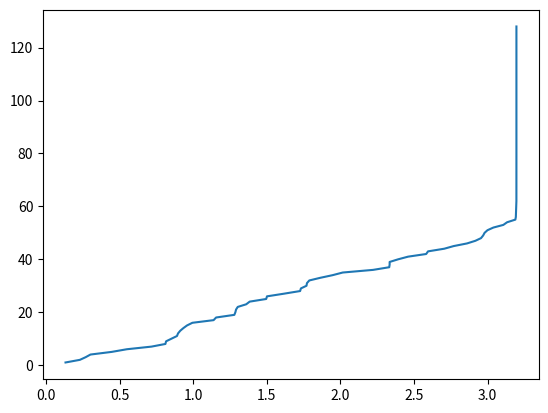

Write the Python code that produced this figure.
# -*- coding: utf-8 -*-
"""
Created on Tue Jan 25 17:46:20 2022

[redacted]
"""
import numpy as np
import matplotlib.pyplot as plt
import random

#%%
#Initialisation

dt=0.001
sig=0.1
beta=1.1
rho=1
k=1
m=2#Number of subgroups per group
N=8#Number of levels in heirarchy including top layer with everyone
n=N-1#



def Boost(x): # x is the array of times
  t=min(x) #find smallest time
  buyer=x.index(t) #find index of buyer
  return(t,buyer)

def Hrarchy_Vect(i):
    vect=np.zeros(N,dtype=int)
    for l in range(N):# l=[0,1,...n]
        vect[l]=i//m**l
    return vect

def PDF(t,k,sig,rho):
    return k*sig**rho*np.exp(-k*sig**rho*t)*dt

def Buy_Probability(s,k=k,sig=sig,rho=rho,beta=beta,dt=dt):
    return k*sig**rho*2**(beta*s)*dt

#%%
#Performing iterations
S_vector_old=np.zeros(m**n)
Change_Times_List=[]
t=0#Initialising time
Finish=0
times=np.array([])#List of times where agents buy
sales=np.array([])#Sales at each time where agents buy
sigmas=sig*np.ones(m**n)# List of sigma values for agents
S_vector=np.zeros(m**n)#List of S values
Hrarchy_Sold_Bool=np.zeros((N,m**n))
Hrarchy_Sold_Numbers=np.zeros((N,m**n))

"""
Need to initialise buy_time array - so first buy-time array

"""

TimeArray=[-np.log(1-random.random())/(k*sig**rho) for i in range(m**n)] #Generate times from distribution


while Finish==0:
    ##############################################
    
    #This bit creates list of indices of agents who haven't sold
    #This could be streamlined with new boost method, but we'll do that later. 
    UnsoldAgntsInds=np.array([],dtype=int)
    for i in range(m**n):
        if Hrarchy_Sold_Bool[0][i]==0:
            UnsoldAgntsInds=np.append(UnsoldAgntsInds,i)
            
    t,buyer=Boost(TimeArray)  #Finds smallest time and the buyer index corresponding to that time
    
    Hrarchy_Sold_Bool[0][buyer]=1
    for HrarchyRow in range(N):#[0,1,2,...n]
        #This updates the numerical Hrarchy matrix
        Column=Hrarchy_Vect(buyer)[HrarchyRow]
        Column=int(Column)
        Hrarchy_Sold_Numbers[HrarchyRow][Column]+=1
    """
    Boost
    -----
    
    List/Array of buy_times from previous iteration or initialisation) known. 
    From list of indices of unsold agents, find smallest time t'. 
    t=t', append this to times array. 
    
    Index of agent with buy time t' is i. Then assert that this guy has sold 
    using:
        
    Hrarchy_Sold_Bool[0][i]=1
    for HrarchyRow in range(N):#[0,1,2,...n]
        #This updates the numerical Hrarchy matrix
        Column=Hrarchy_Vect(i)[HrarchyRow]
        Column=int(Column)
        Hrarchy_Sold_Numbers[HrarchyRow][Column]+=1
    
    Now the code knows this guy has sold. Continue with the origianl code: 
    """
    
    #Getting boolean Hrarchy matrix from numerical matrix
    for i in range(1,N):
        for j in range(m**(n-i)):
            if Hrarchy_Sold_Numbers[i][j]==m**i:
                Hrarchy_Sold_Bool[i][j]=1
    
    #Getting matrix to find S values
    Hrarchy_S=np.zeros((N,m**n))#number of full n-1 order objcts in n ordr obj        
    Hrarchy_S[0]=Hrarchy_Sold_Numbers[0]
    Hrarchy_S[1]=Hrarchy_Sold_Numbers[1]
    for row in range(1,n):
        for i in range(0,m**(n-row)):
            if Hrarchy_S[row][i]==m:
                Hrarchy_S[row+1][i//m]+=1
    
    #This calculates S value vector 
    S_vector=np.zeros(m**n)
    for i in range(m**n):
        Vector_i=Hrarchy_Vect(i)
        S=0
        for j in range(1,N):
            S+=Hrarchy_S[j][Vector_i[j]]
        S_vector[i]=S    
    #This calculates new_sigmas
        sigmas[i]=sig*2**(S_vector[i]*beta/rho)    
    
    """
    Generate new buy times
    ----------------------
    
    S_vector is the list of S values for the agents. E.g. S_vector[3] is the S
    value for the agent with index 3. Perhaps store the previous s vector and 
    compare this to the current S_vector. 
    
    For the agents with changed S_vector values, generate new times. Use the 
    PDF to generate dt. Then add dt to t (which is the time of this iteration)
    - this is their new buy time. 

    

    """
    
    for j in range(len(TimeArray)):
        if S_vector[j]==S_vector_old[j]:  #Does what is described above
            pass
        else: #generates new time using the new sigmas 
            TimeArray[j]=t-(np.log(1-random.random())/(k*sigmas[j]**rho))
    
    ###############################################
    print(t)# Current time 
    print(Hrarchy_Sold_Numbers[n][0])#Total number of bought agents
    times=np.append(times,t)
    sales=np.append(sales,Hrarchy_Sold_Numbers[n][0])
    S_vector_old=S_vector 
    TimeArray[buyer]=1e7 #make sure this buyer never gets picked again by boost method
    if Hrarchy_Sold_Bool[n][0]==1:
        Finish=1
    #t+=dt, assumed this bit is no longer needed as no longer using FD method
        
#%%
#plotting 
plt.plot(times,sales)
        


        
        
    


